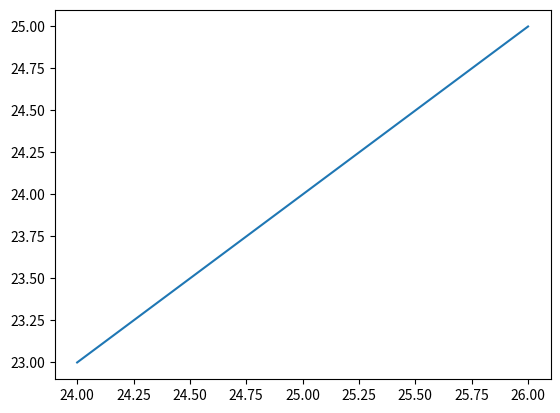

Here is the Python script that generated this plot:
#import qrcode

#generate_imge = qrcode.make
import matplotlib.pyplot as plt

x =[24,25,26]
y=[23,24,25]

plt.plot(x,y)
plt.show()
